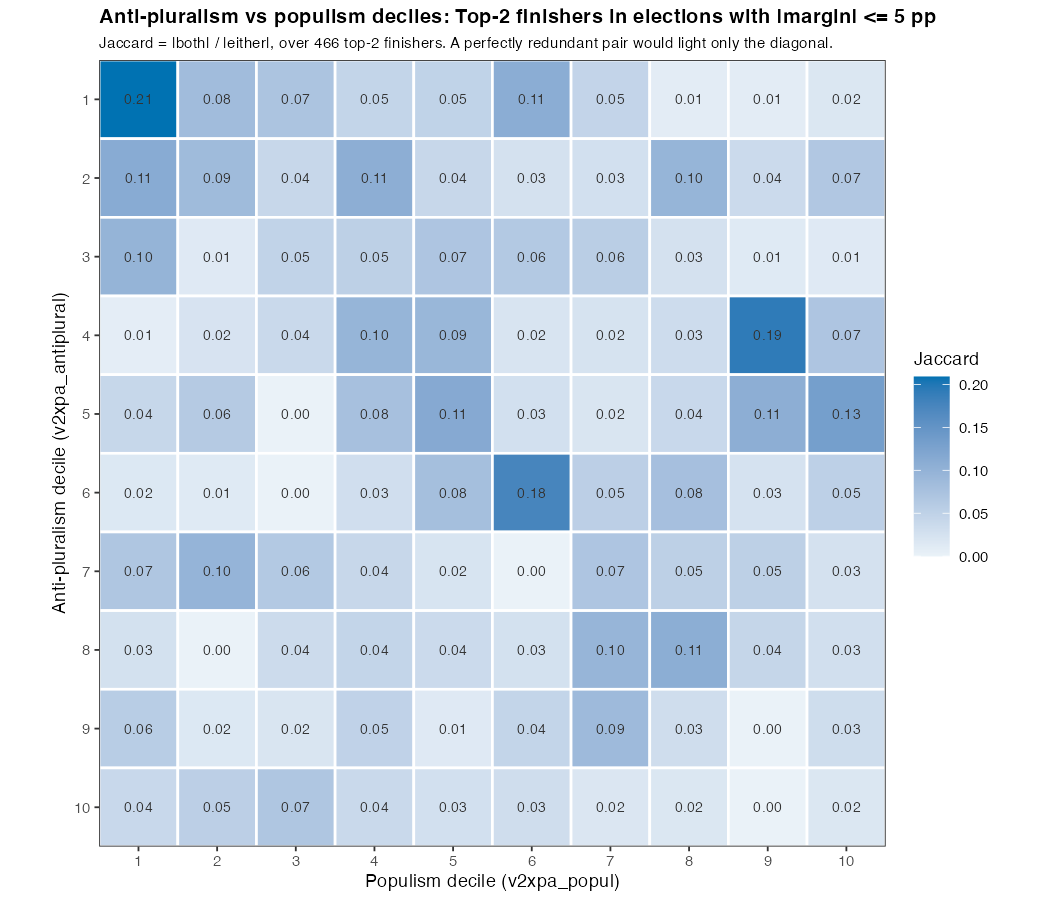

The file beside this chart, header and first rows:
antipluralism_decile, D1, D2, D3, D4, D5, D6, D7, D8, D9, D10
D1, 0.209, 0.08411, 0.07216, 0.04545, 0.04839, 0.1091, 0.04587, 0.008621, 0.008621, 0.01754
D2, 0.1119, 0.08654, 0.04124, 0.1066, 0.04098, 0.02586, 0.02778, 0.09615, 0.03636, 0.06604
D3, 0.09735, 0.01299, 0.04762, 0.05263, 0.06977, 0.06329, 0.05556, 0.02597, 0.01282, 0.01299
D4, 0.007299, 0.02222, 0.03896, 0.09615, 0.09278, 0.02083, 0.02273, 0.03333, 0.1923, 0.06977
D5, 0.04196, 0.06186, 0, 0.07759, 0.1143, 0.0283, 0.0202, 0.04, 0.1064, 0.1319
D6, 0.016, 0.0125, 0, 0.03, 0.07955, 0.1757, 0.05333, 0.07895, 0.025, 0.05195
D7, 0.06838, 0.09722, 0.06349, 0.04124, 0.02198, 0, 0.06944, 0.05263, 0.05263, 0.02597
D8, 0.02632, 0, 0.03509, 0.04494, 0.03659, 0.02667, 0.09524, 0.1077, 0.04348, 0.02899
D9, 0.05769, 0.01587, 0.01961, 0.04878, 0.01299, 0.04478, 0.08772, 0.03175, 0, 0.03226
D10, 0.0396, 0.05357, 0.06818, 0.03846, 0.02817, 0.03175, 0.01786, 0.01695, 0, 0.01724
